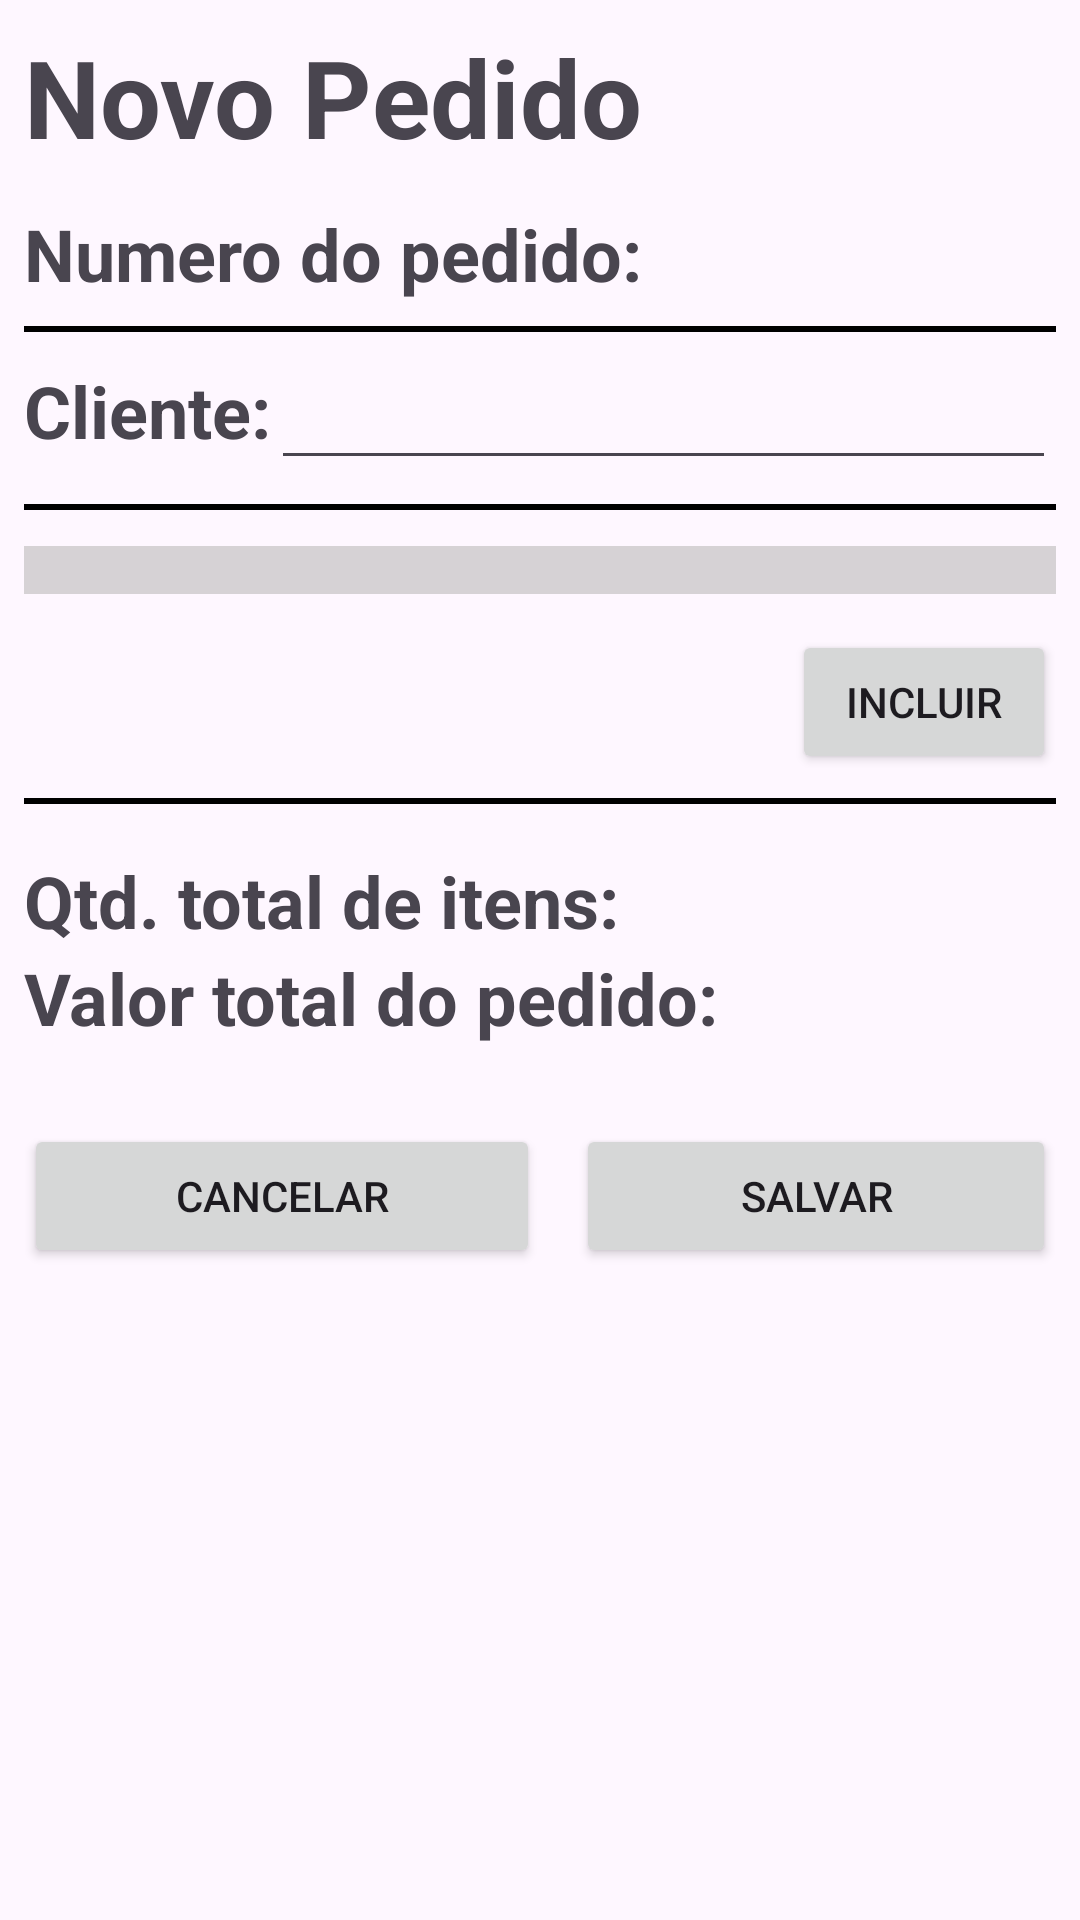

The Android layout XML behind this screen, and the referenced resources:
<!-- AndroidManifest.xml: application theme Theme.Myecommerce -->
<!-- res/layout/fragment_new_order.xml -->
<?xml version="1.0" encoding="utf-8"?>
<layout xmlns:android="http://schemas.android.com/apk/res/android"
    xmlns:app="http://schemas.android.com/apk/res-auto"
    xmlns:tools="http://schemas.android.com/tools">

    <androidx.core.widget.NestedScrollView
        android:layout_width="match_parent"
        android:layout_height="match_parent">

        <androidx.constraintlayout.widget.ConstraintLayout
            android:layout_width="match_parent"
            android:layout_height="match_parent"
            android:padding="8dp"
            tools:context=".presentation.view.activity.OrderActivity">

            <androidx.appcompat.widget.LinearLayoutCompat
                android:layout_width="match_parent"
                android:layout_height="match_parent"
                android:orientation="vertical"
                app:layout_constraintBottom_toBottomOf="parent"
                app:layout_constraintEnd_toEndOf="parent"
                app:layout_constraintStart_toStartOf="parent"
                app:layout_constraintTop_toTopOf="parent">

                <TextView
                    android:layout_width="wrap_content"
                    android:layout_height="wrap_content"
                    android:layout_marginBottom="12dp"
                    android:text="@string/novo_pedido"
                    android:textSize="36sp"
                    android:textStyle="bold" />

                <androidx.appcompat.widget.LinearLayoutCompat
                    android:layout_width="match_parent"
                    android:layout_height="wrap_content"
                    android:orientation="horizontal">

                    <TextView
                        android:layout_width="wrap_content"
                        android:layout_height="wrap_content"
                        android:text="@string/numero_do_pedido"
                        android:textSize="24sp"
                        android:textStyle="bold" />

                    <TextView
                        android:id="@+id/tv_order_number"
                        android:layout_width="wrap_content"
                        android:layout_height="wrap_content"
                        android:textSize="24sp"
                        tools:text="1" />

                </androidx.appcompat.widget.LinearLayoutCompat>

                <View
                    android:layout_width="match_parent"
                    android:layout_height="2dp"
                    android:layout_marginTop="8dp"
                    android:background="@color/black" />

                <androidx.appcompat.widget.LinearLayoutCompat
                    android:layout_width="match_parent"
                    android:layout_height="wrap_content"
                    android:orientation="horizontal">

                    <TextView
                        android:layout_width="wrap_content"
                        android:layout_height="wrap_content"
                        android:text="@string/cliente"
                        android:textSize="24sp"
                        android:textStyle="bold" />

                    <EditText
                        android:id="@+id/edit_client_name"
                        android:layout_width="match_parent"
                        android:layout_height="wrap_content"
                        android:textSize="24sp"
                        tools:text="Cliente Compre Sempre" />

                </androidx.appcompat.widget.LinearLayoutCompat>

                <View
                    android:layout_width="match_parent"
                    android:layout_height="2dp"
                    android:layout_marginTop="8dp"
                    android:background="@color/black" />

                <androidx.recyclerview.widget.RecyclerView
                    android:id="@+id/rv_product_list"
                    android:background="#ABC3C1C1"
                    android:padding="8dp"
                    android:layout_width="match_parent"
                    android:layout_height="wrap_content"
                    android:layout_marginTop="12dp"
                    android:layout_marginBottom="12sp"
                    tools:itemCount="2"
                    tools:listitem="@layout/product_item" />

                <Button
                    android:id="@+id/btn_product_add"
                    android:layout_width="wrap_content"
                    android:layout_height="wrap_content"
                    android:layout_gravity="end"
                    android:text="@string/incluir" />

                <View
                    android:layout_width="match_parent"
                    android:layout_height="2dp"
                    android:layout_marginTop="8dp"
                    android:background="@color/black" />

                <androidx.appcompat.widget.LinearLayoutCompat
                    android:layout_width="match_parent"
                    android:layout_height="wrap_content"
                    android:layout_marginTop="16dp"
                    android:orientation="horizontal">

                    <TextView
                        android:layout_width="wrap_content"
                        android:layout_height="wrap_content"
                        android:text="@string/qtd_total_de_itens"
                        android:textSize="24sp"
                        android:textStyle="bold" />

                    <TextView
                        android:id="@+id/tv_order_total_items"
                        android:layout_width="wrap_content"
                        android:layout_height="wrap_content"
                        android:textSize="24sp"
                        tools:text="20" />

                </androidx.appcompat.widget.LinearLayoutCompat>

                <androidx.appcompat.widget.LinearLayoutCompat
                    android:layout_width="match_parent"
                    android:layout_height="wrap_content"
                    android:orientation="horizontal">

                    <TextView
                        android:layout_width="wrap_content"
                        android:layout_height="wrap_content"
                        android:text="@string/valor_total_do_pedido"
                        android:textSize="24sp"
                        android:textStyle="bold" />

                    <TextView
                        android:id="@+id/tv_order_total_value"
                        android:layout_width="wrap_content"
                        android:layout_height="wrap_content"
                        android:textSize="24sp"
                        tools:text="R$ 200,00" />

                </androidx.appcompat.widget.LinearLayoutCompat>

                <androidx.appcompat.widget.LinearLayoutCompat
                    android:layout_width="match_parent"
                    android:layout_height="wrap_content"
                    android:layout_marginTop="26dp"
                    android:orientation="horizontal">

                    <Button
                        android:id="@+id/btn_order_cancel"
                        android:layout_width="match_parent"
                        android:layout_height="wrap_content"
                        android:layout_weight="1"
                        android:text="@string/cancelar" />

                    <Button
                        android:id="@+id/btn_order_save"
                        android:layout_width="match_parent"
                        android:layout_height="wrap_content"
                        android:layout_marginStart="12dp"
                        android:layout_weight="1"
                        android:text="@string/salvar" />

                </androidx.appcompat.widget.LinearLayoutCompat>

            </androidx.appcompat.widget.LinearLayoutCompat>
        </androidx.constraintlayout.widget.ConstraintLayout>

    </androidx.core.widget.NestedScrollView>


</layout>
<!-- res/layout/product_item.xml (included above) -->
<?xml version="1.0" encoding="utf-8"?>
<layout xmlns:android="http://schemas.android.com/apk/res/android"
    xmlns:tools="http://schemas.android.com/tools">

    <androidx.cardview.widget.CardView
        android:layout_width="match_parent"
        android:layout_height="wrap_content"
        android:elevation="5dp">

        <androidx.appcompat.widget.LinearLayoutCompat
            android:layout_width="match_parent"
            android:layout_height="wrap_content"
            android:layout_margin="4dp"
            android:orientation="vertical"
            android:padding="4dp">

            <androidx.appcompat.widget.LinearLayoutCompat
                android:layout_width="match_parent"
                android:layout_height="wrap_content"
                android:orientation="horizontal">

                <TextView
                    android:layout_width="wrap_content"
                    android:layout_height="wrap_content"
                    android:text="Nome: "
                    android:textSize="24sp"
                    android:textStyle="bold" />

                <TextView
                    android:id="@+id/product_name"
                    android:layout_width="wrap_content"
                    android:layout_height="wrap_content"
                    android:textSize="24sp"
                    tools:text="Nome do produto" />
            </androidx.appcompat.widget.LinearLayoutCompat>

            <androidx.appcompat.widget.LinearLayoutCompat
                android:layout_width="match_parent"
                android:layout_height="wrap_content"
                android:orientation="horizontal">

                <TextView
                    android:layout_width="wrap_content"
                    android:layout_height="wrap_content"
                    android:text="Quantidade: "
                    android:textSize="24sp"
                    android:textStyle="bold" />

                <TextView
                    android:id="@+id/product_quantity"
                    android:layout_width="wrap_content"
                    android:layout_height="wrap_content"
                    android:textSize="24sp"
                    tools:text="10" />
            </androidx.appcompat.widget.LinearLayoutCompat>

            <androidx.appcompat.widget.LinearLayoutCompat
                android:layout_width="match_parent"
                android:layout_height="wrap_content"
                android:orientation="horizontal">

                <TextView
                    android:layout_width="wrap_content"
                    android:layout_height="wrap_content"
                    android:text="Valor Unitário: "
                    android:textSize="24sp"
                    android:textStyle="bold" />

                <TextView
                    android:id="@+id/product_unity_value"
                    android:layout_width="wrap_content"
                    android:layout_height="wrap_content"
                    android:textSize="24sp"
                    tools:text="R$ 10,00" />
            </androidx.appcompat.widget.LinearLayoutCompat>

            <androidx.appcompat.widget.LinearLayoutCompat
                android:layout_width="match_parent"
                android:layout_height="wrap_content"
                android:orientation="horizontal">

                <TextView
                    android:layout_width="wrap_content"
                    android:layout_height="wrap_content"
                    android:text="Valor Total: "
                    android:textSize="24sp"
                    android:textStyle="bold" />

                <TextView
                    android:id="@+id/product_total_value"
                    android:layout_width="wrap_content"
                    android:layout_height="wrap_content"
                    android:textSize="24sp"
                    tools:text="R$ 100,00" />
            </androidx.appcompat.widget.LinearLayoutCompat>

            <View
                android:layout_width="match_parent"
                android:layout_height="2dp"
                android:layout_marginTop="8dp"
                android:background="@color/black" />

        </androidx.appcompat.widget.LinearLayoutCompat>


    </androidx.cardview.widget.CardView>
</layout>
<!-- resources referenced by this layout -->
<resources>
  <string name="cancelar">Cancelar</string>
  <string name="cliente">Cliente:</string>
  <string name="incluir">Incluir</string>
  <string name="novo_pedido">Novo Pedido</string>
  <string name="numero_do_pedido">Numero do pedido:</string>
  <string name="qtd_total_de_itens">Qtd. total de itens:</string>
  <string name="salvar">Salvar</string>
  <string name="valor_total_do_pedido">Valor total do pedido:</string>
  <style name="Theme.Myecommerce" parent="Base.Theme.Myecommerce" />
  <style name="Base.Theme.Myecommerce" parent="Theme.Material3.DayNight.NoActionBar">
          
          
      </style>
  <!-- not gathered from this repository: default colours our renderer supplied (Android Studio template values) -->
  <color name="black">#FF000000</color>
</resources>
